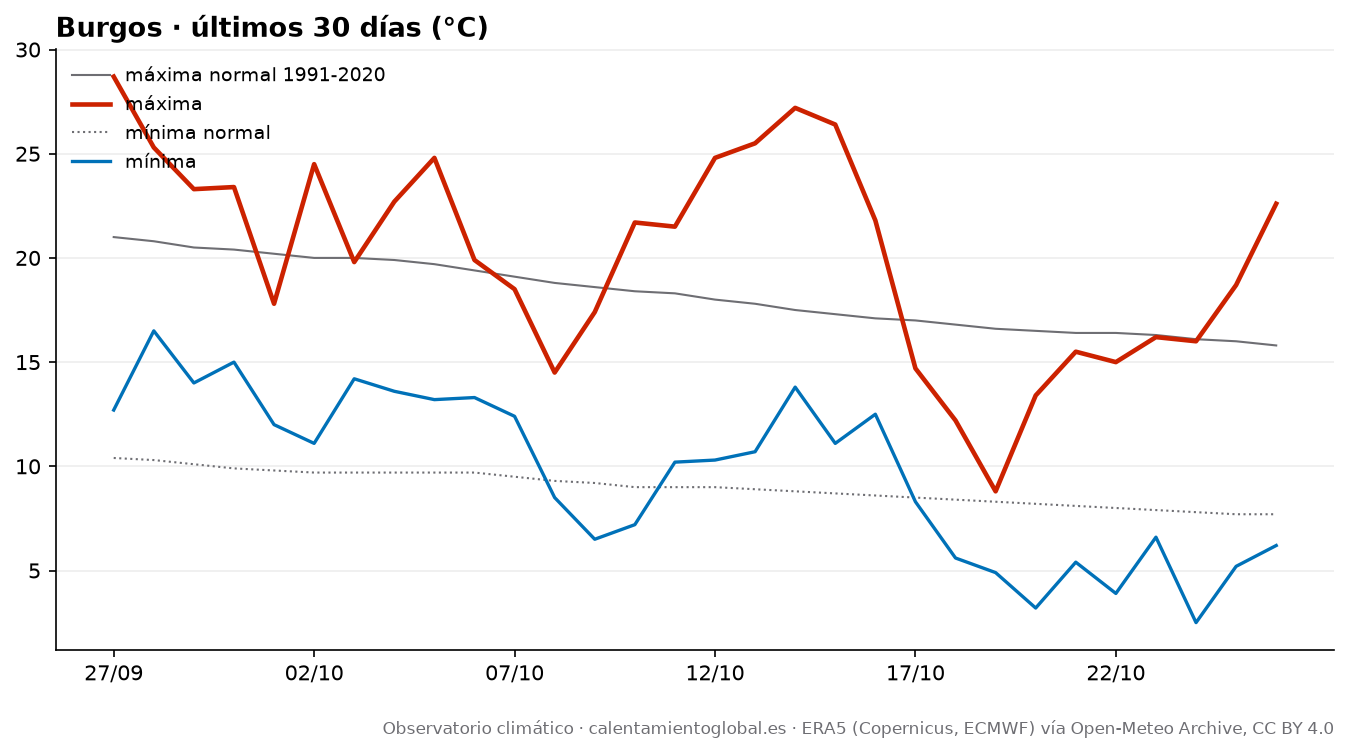

The file beside this chart, header and first rows:
fecha, tmax, tmax_normal, tmin, tmin_normal, lluvia_mm, lluvia_normal_mm
2026-09-27, 28.7, 21.0, 12.7, 10.4, 0.1, 1.48
2026-09-28, 25.3, 20.8, 16.5, 10.3, 0.2, 1.52
2026-09-29, 23.3, 20.5, 14.0, 10.1, 0.0, 1.54
2026-09-30, 23.4, 20.4, 15.0, 9.9, 2.1, 1.56
2026-10-01, 17.8, 20.2, 12.0, 9.8, 0.0, 1.58
2026-10-02, 24.5, 20.0, 11.1, 9.7, 2.0, 1.6
2026-10-03, 19.8, 20.0, 14.2, 9.7, 8.8, 1.55
2026-10-04, 22.7, 19.9, 13.6, 9.7, 0.5, 1.63
2026-10-05, 24.8, 19.7, 13.2, 9.7, 0.2, 1.7
2026-10-06, 19.9, 19.4, 13.3, 9.7, 11.9, 1.72
2026-10-07, 18.5, 19.1, 12.4, 9.5, 4.4, 1.8
2026-10-08, 14.5, 18.8, 8.5, 9.3, 0.0, 1.8
2026-10-09, 17.4, 18.6, 6.5, 9.2, 0.0, 1.83
2026-10-10, 21.7, 18.4, 7.2, 9.0, 0.0, 1.88
2026-10-11, 21.5, 18.3, 10.2, 9.0, 0.3, 1.86
2026-10-12, 24.8, 18.0, 10.3, 9.0, 0.0, 1.9
2026-10-13, 25.5, 17.8, 10.7, 8.9, 0.0, 1.95
2026-10-14, 27.2, 17.5, 13.8, 8.8, 0.0, 1.93
2026-10-15, 26.4, 17.3, 11.1, 8.7, 0.0, 1.97
2026-10-16, 21.8, 17.1, 12.5, 8.6, 0.1, 1.99
2026-10-17, 14.7, 17.0, 8.3, 8.5, 2.8, 1.96
2026-10-18, 12.2, 16.8, 5.6, 8.4, 0.2, 2.0
2026-10-19, 8.8, 16.6, 4.9, 8.3, 6.1, 2.07
2026-10-20, 13.4, 16.5, 3.2, 8.2, 0.0, 2.14
2026-10-21, 15.5, 16.4, 5.4, 8.1, 0.0, 2.23
2026-10-22, 15.0, 16.4, 3.9, 8.0, 0.0, 2.29
2026-10-23, 16.2, 16.3, 6.6, 7.9, 0.0, 2.3
2026-10-24, 16.0, 16.1, 2.5, 7.8, 0.0, 2.32
2026-10-25, 18.7, 16.0, 5.2, 7.7, 0.0, 2.28
2026-10-26, 22.6, 15.8, 6.2, 7.7, 0.0, 2.28
